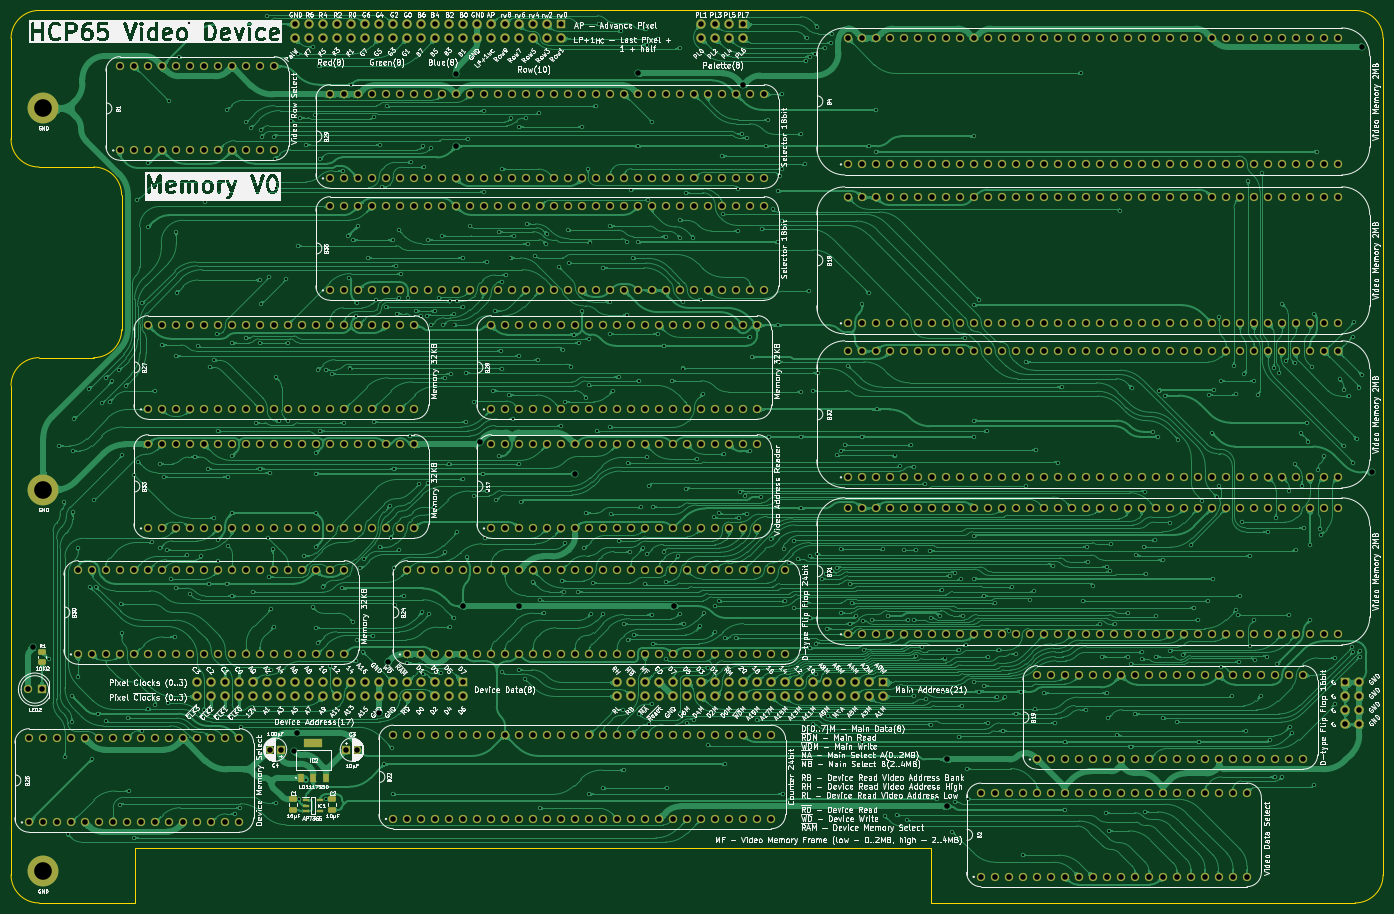
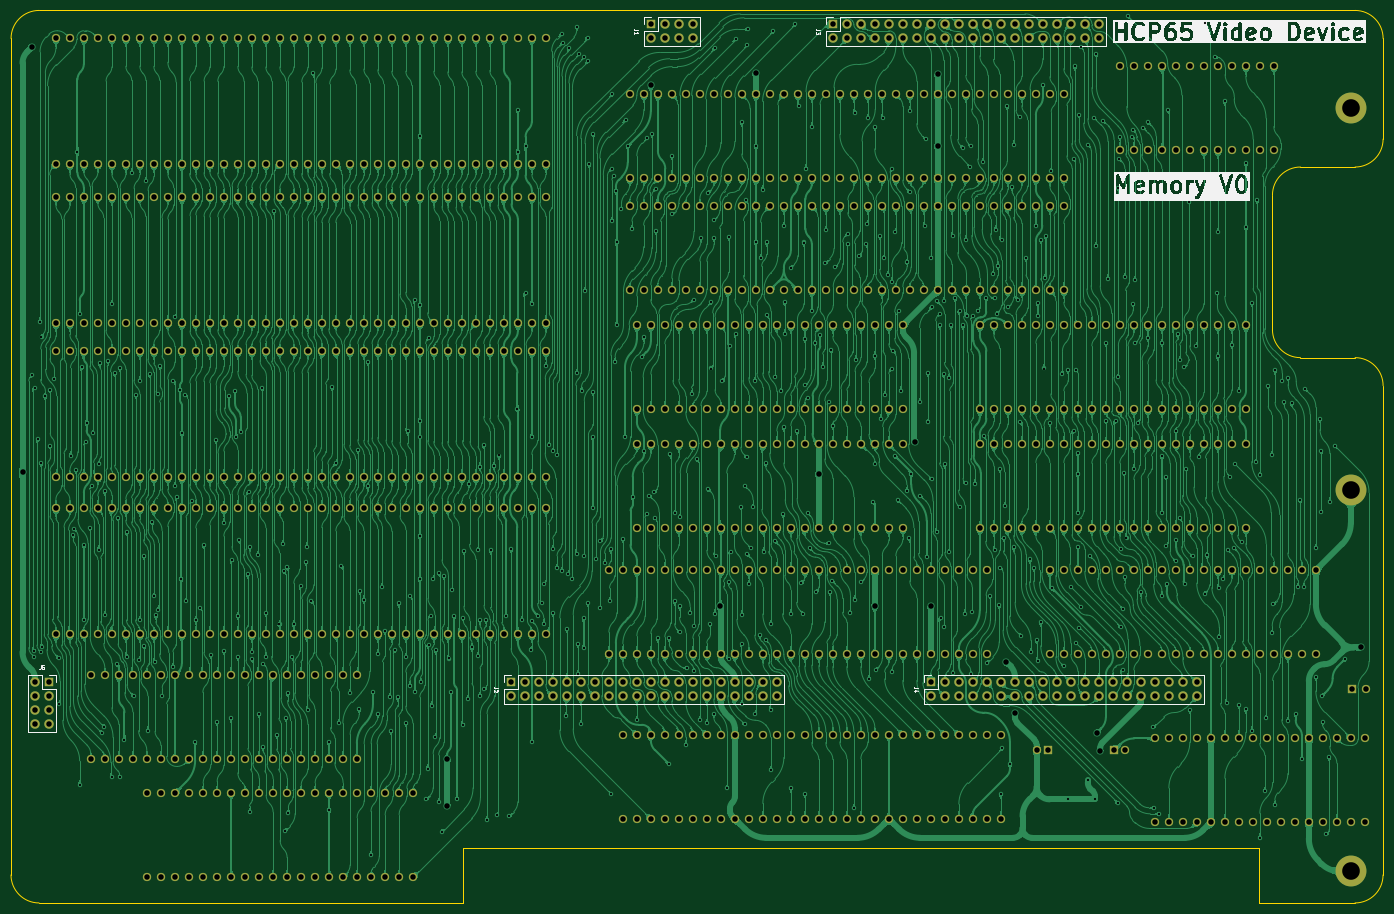
Circuit board: 9 layer files. Board 248.9 x 161.9 mm.
- bottom_copper: Video Board - Memory-B_Cu.gbl (1938623 bytes)
- bottom_mask: Video Board - Memory-B_Mask.gbs (26225 bytes)
- bottom_silk: Video Board - Memory-B_Silkscreen.gbo (78534 bytes)
- outline: Video Board - Memory-Edge_Cuts.gm1 (1716 bytes)
- top_copper: Video Board - Memory-F_Cu.gtl (1360019 bytes)
- top_mask: Video Board - Memory-F_Mask.gts (27606 bytes)
- top_silk: Video Board - Memory-F_Silkscreen.gto (632305 bytes)
- drill: Video Board - Memory-NPTH.drl (277 bytes)
- drill: Video Board - Memory-PTH.drl (24410 bytes)

=== bottom_copper: Video Board - Memory-B_Cu.gbl (1938623 bytes, source omitted) ===
=== bottom_mask: Video Board - Memory-B_Mask.gbs (26225 bytes, source omitted) ===
=== bottom_silk: Video Board - Memory-B_Silkscreen.gbo (78534 bytes, source omitted) ===
=== outline: Video Board - Memory-Edge_Cuts.gm1 ===
%TF.GenerationSoftware,KiCad,Pcbnew,8.0.7*%
%TF.CreationDate,2025-01-15T11:21:19+02:00*%
%TF.ProjectId,Video Board - Memory,56696465-6f20-4426-9f61-7264202d204d,V0*%
%TF.SameCoordinates,Original*%
%TF.FileFunction,Profile,NP*%
%FSLAX46Y46*%
G04 Gerber Fmt 4.6, Leading zero omitted, Abs format (unit mm)*
G04 Created by KiCad (PCBNEW 8.0.7) date 2025-01-15 11:21:19*
%MOMM*%
%LPD*%
G01*
G04 APERTURE LIST*
%TA.AperFunction,Profile*%
%ADD10C,0.100000*%
%TD*%
G04 APERTURE END LIST*
D10*
X213918799Y156845000D02*
G75*
G02*
X218998800Y151765000I1J-5080000D01*
G01*
X-29929200Y88773000D02*
G75*
G02*
X-24849201Y93852999I5079998J1D01*
G01*
X-7366000Y-5080000D02*
X-7366000Y4953000D01*
X-24849201Y128433102D02*
G75*
G02*
X-29929200Y133513101I3J5080002D01*
G01*
X-29929200Y151765000D02*
X-29929200Y133513101D01*
X-24849201Y128433102D02*
X-14935200Y128433102D01*
X-24841200Y-5080000D02*
G75*
G02*
X-29921200Y0I2J5080002D01*
G01*
X-9855201Y98932998D02*
G75*
G02*
X-14935200Y93852999I-5080003J4D01*
G01*
X219006800Y-1D02*
G75*
G02*
X213926800Y-5080000I-5080000J1D01*
G01*
X-7366000Y-5080000D02*
X-24841200Y-5080000D01*
X-29929200Y151765000D02*
G75*
G02*
X-24849200Y156845000I5080002J-2D01*
G01*
X-29921200Y0D02*
X-29929200Y88773000D01*
X137020800Y-5080000D02*
X137020800Y4953000D01*
X-24849201Y93852999D02*
X-14935200Y93852999D01*
X213926800Y-5080001D02*
X137020800Y-5080000D01*
X213918799Y156845000D02*
X-24849200Y156845000D01*
X-14935200Y128433102D02*
G75*
G02*
X-9855201Y123353103I3J-5079996D01*
G01*
X219006800Y-1D02*
X218998799Y151765000D01*
X-9855201Y98932998D02*
X-9855201Y123353103D01*
X137020800Y4953000D02*
X-7366000Y4953000D01*
M02*

=== top_copper: Video Board - Memory-F_Cu.gtl (1360019 bytes, source omitted) ===
=== top_mask: Video Board - Memory-F_Mask.gts (27606 bytes, source omitted) ===
=== top_silk: Video Board - Memory-F_Silkscreen.gto (632305 bytes, source omitted) ===
=== drill: Video Board - Memory-NPTH.drl ===
M48
; DRILL file {KiCad 8.0.7} date 2025-01-15T11:21:21+0200
; FORMAT={-:-/ absolute / inch / decimal}
; #@! TF.CreationDate,2025-01-15T11:21:21+02:00
; #@! TF.GenerationSoftware,Kicad,Pcbnew,8.0.7
; #@! TF.FileFunction,NonPlated,1,2,NPTH
FMAT,2
INCH
%
G90
G05
M30

=== drill: Video Board - Memory-PTH.drl (24410 bytes, source omitted) ===
